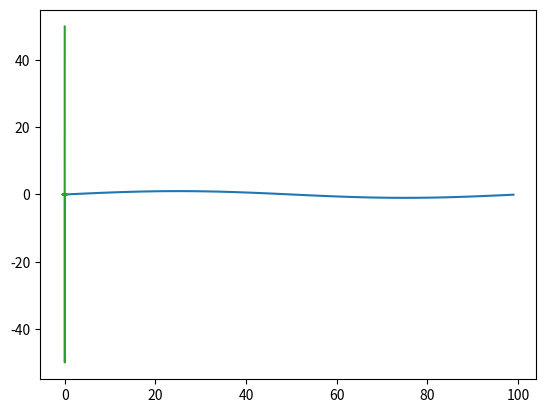

This chart was generated by the following Python code:
import math
import matplotlib.pyplot as plt
import numpy as np
import scipy.fftpack


class Sinus:

    def __init__(self, N, nu0):

        self.N = N
        self.nu0 = nu0
        self.SIN = []
        for i in range(self.N):
            self.SIN.append(math.sin(2*math.pi*self.nu0*i))

    def plot(self):
        plt.plot(self.SIN)
        plt.show()


    def getValues(self,nMin, nMax):

        return self.SIN[nMin : nMax]

    def getAllValues(self):

        return self.SIN

    def getSize(self):
        return self.N

    def plotFFT(self):


        t = np.arange(self.N)
        sp = np.fft.fft(self.SIN)
        freq = np.fft.fftfreq(t.shape[-1])
        plt.plot(freq, sp.real, freq, sp.imag)
        
        plt.show()  


def main():
    N = 100
    nu0 = 0.01

    S = Sinus(N, nu0)

    #print(S.getValues(1, 10))

    S.plot()
    S.plotFFT()

main()







